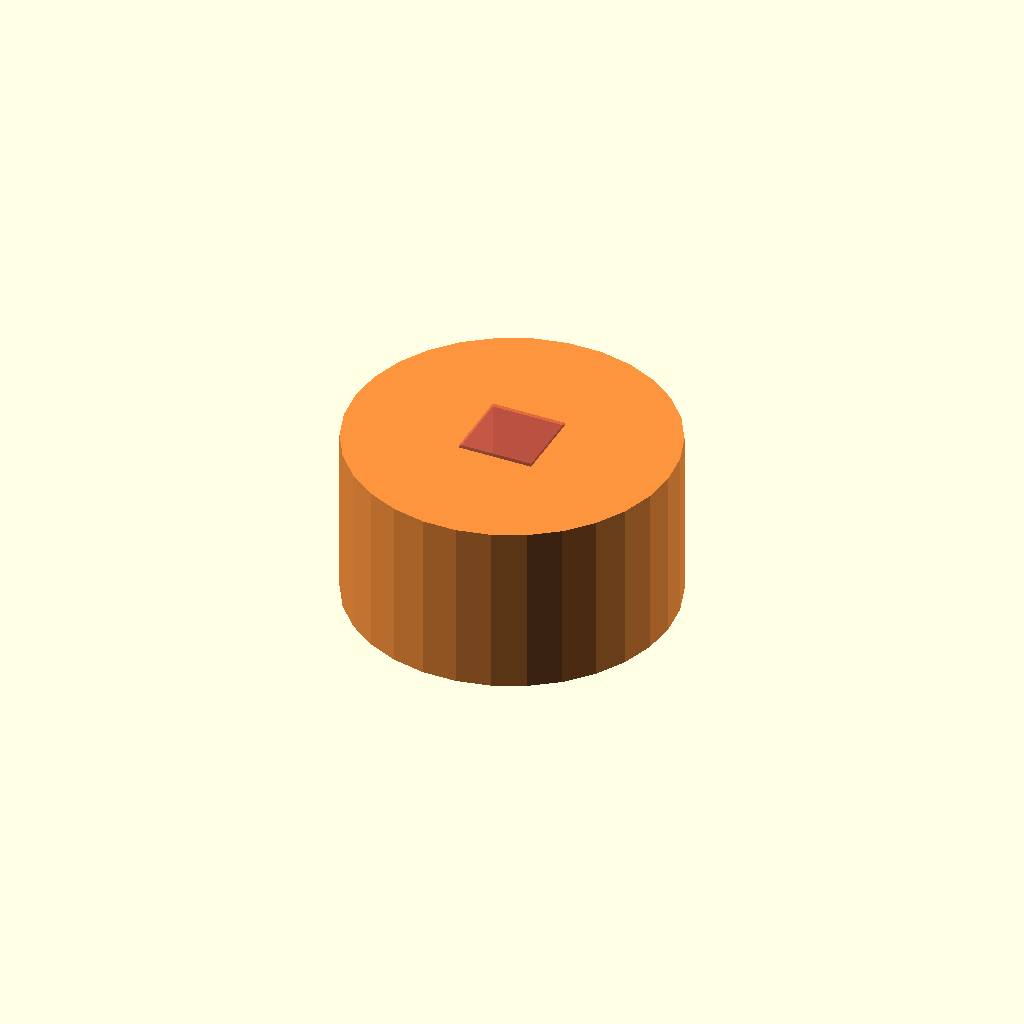
Cell 1: the model at its default parameters.
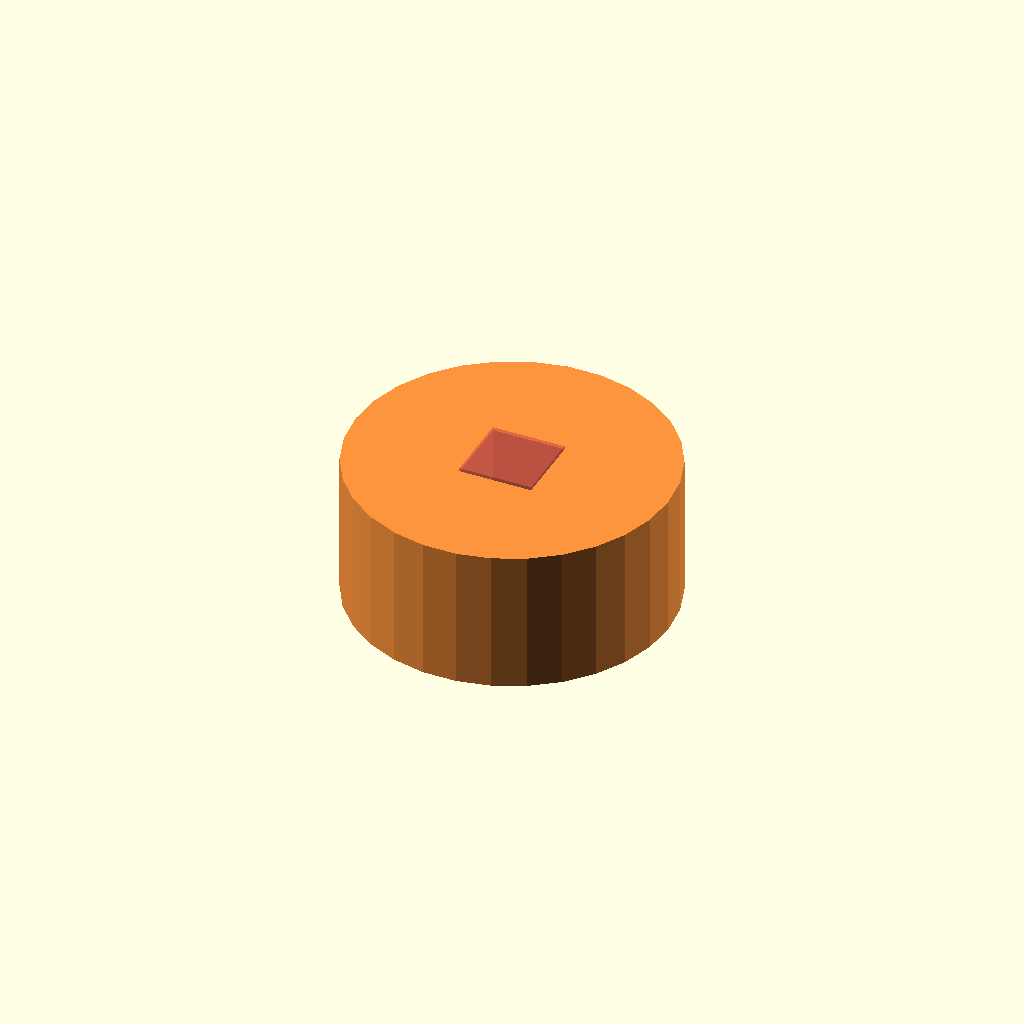
Cell 2 — delta set to 10, the other parameters unchanged.
All cells are drawn from one camera (rotation 55°, 0°, 25°, orthographic, colour scheme Cornfield), so only the parameter changes between them.
The OpenSCAD source (dice/dice_painting_jig.scad):
delta = 5;


cylinder_top = 37 - delta;
translate([0, 0, -delta]) {
    #difference() {
        translate([0, 0, delta]) cylinder(cylinder_top, 30, 30);

//module polar_cube() {
//    for 
//}


//# 144 * 2 = 12^2 + 12^2 = x^2
//# x^2 + x^2 = y^2
//# 144 * 4 = y^2

cube_size = 12.5;
    sy = sqrt(cube_size * cube_size) * 2;

hcs = cube_size * 0.5;

ry = atan(1 / sqrt(2));
//echo(ry);
//ry = 35.26;
        #translate([0, 0, delta + cylinder_top - hcs]) scale(1.1) translate([-hcs, -hcs, -hcs]) cube(cube_size);
//translate([0, 0, 1.5 * sy]) rotate([0, 0, 0]) rotate([0, ry, 0]) rotate([45, 0, 0]) scale(1.1)  translate([-7, -7, -7]) cube(14);
    }
}


//translate([0, 0, -delta]) #translate([0, 0, 30]) scale(1.1) translate([-7, -7, -7]) cube(14);
Parameter table extracted from the source (name, type, default, range or options):
delta: number, default 5
